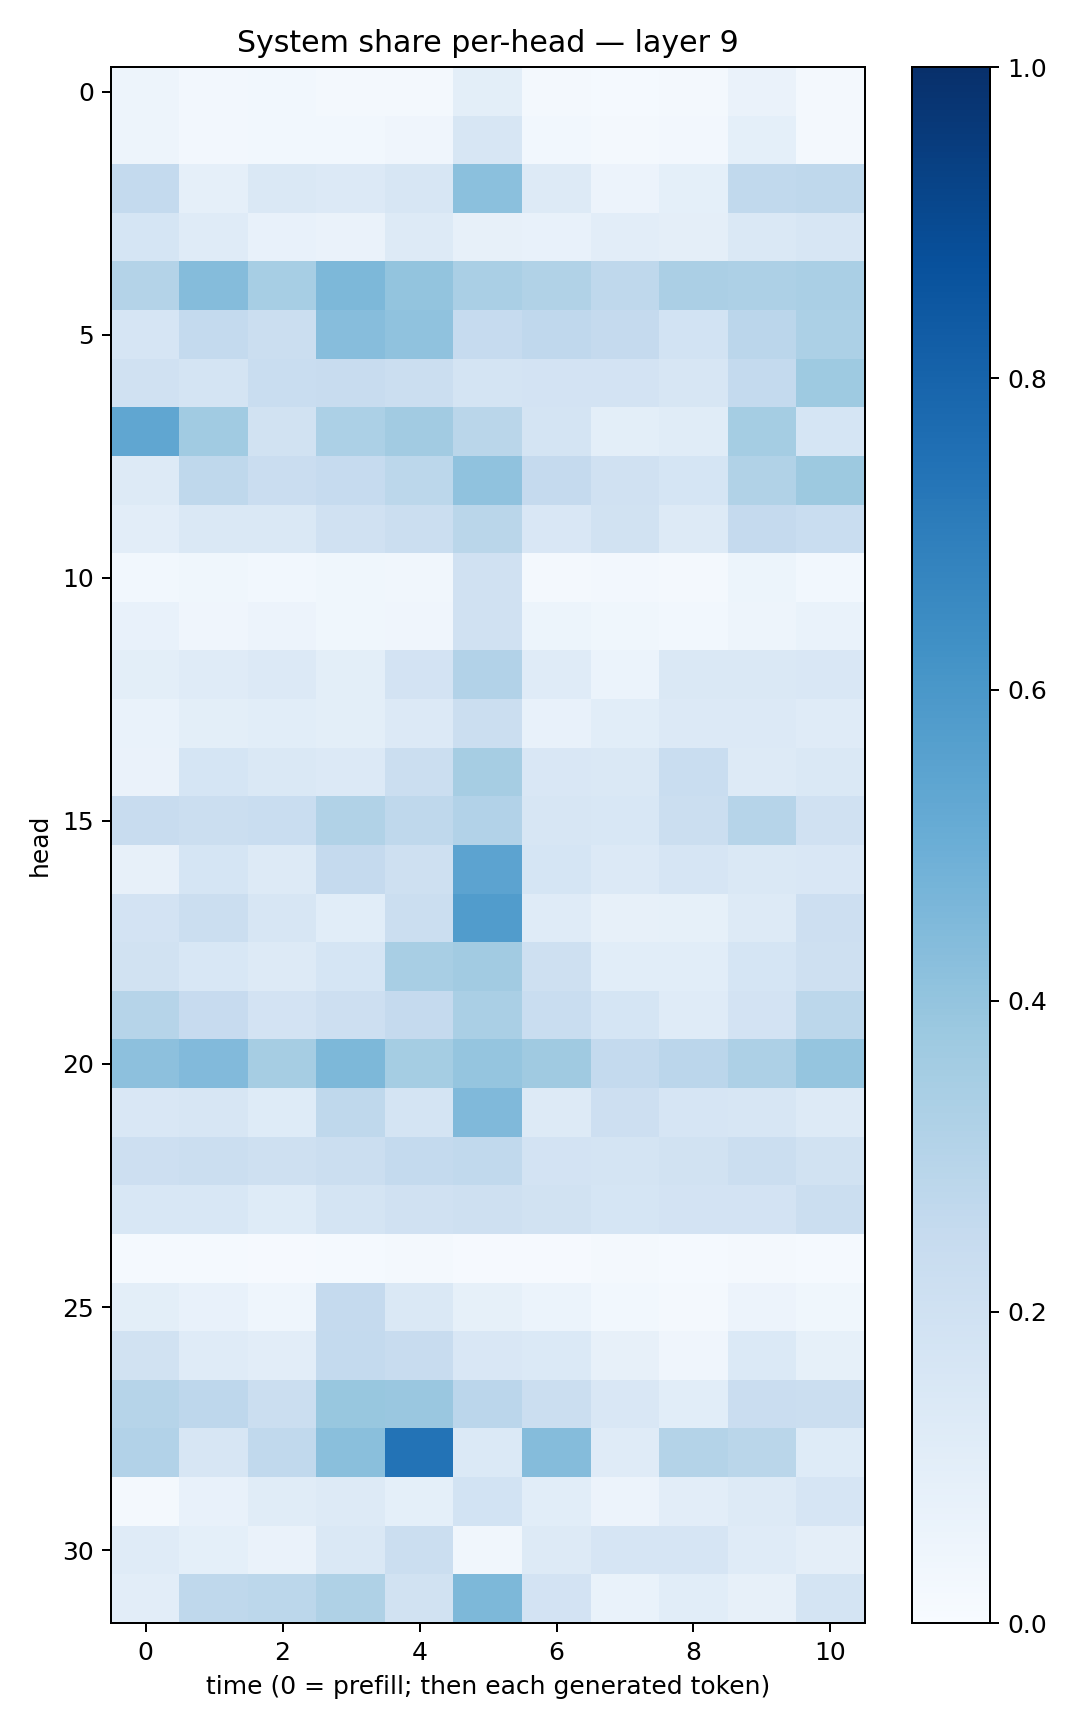

The table this chart was drawn from, first rows:
0.04760461, 0.02394896, 0.028599098, 0.020658141, 0.02222809, 0.09791765, 0.01812133, 0.014917654, 0.020864915, 0.06496809, 0.019383477
0.04737, 0.02437, 0.02778, 0.03067, 0.03997, 0.1602, 0.02823, 0.01856, 0.02587, 0.09202, 0.02324
0.2566, 0.08909, 0.1413, 0.1343, 0.1633, 0.4187, 0.1312, 0.05551, 0.09178, 0.2621, 0.272
0.1687, 0.1193, 0.07569, 0.06271, 0.1286, 0.07923, 0.07203, 0.1043, 0.09636, 0.1459, 0.1602
0.308, 0.4358, 0.3438, 0.4564, 0.4016, 0.3391, 0.3144, 0.2731, 0.334, 0.3248, 0.3386
0.1677, 0.256, 0.2227, 0.4306, 0.4096, 0.2479, 0.2675, 0.2536, 0.185, 0.2828, 0.3292
0.198, 0.174, 0.2336, 0.2355, 0.2231, 0.176, 0.1805, 0.1831, 0.1624, 0.2576, 0.3734
0.5315, 0.3649, 0.1914, 0.3284, 0.361, 0.2881, 0.1757, 0.09955, 0.1168, 0.3521, 0.1698
0.1257, 0.2712, 0.2282, 0.2486, 0.2809, 0.4066, 0.2501, 0.1968, 0.1709, 0.3136, 0.375
0.1016, 0.1465, 0.1417, 0.1963, 0.221, 0.2859, 0.1514, 0.1914, 0.1259, 0.251, 0.2342
0.02897, 0.0382, 0.02906, 0.03734, 0.03468, 0.1985, 0.02327, 0.02586, 0.01888, 0.05387, 0.02825
0.07482, 0.04288, 0.05697, 0.03576, 0.04111, 0.1971, 0.05173, 0.03864, 0.02804, 0.04974, 0.06719
0.0978, 0.1177, 0.1355, 0.1014, 0.1807, 0.3094, 0.1175, 0.06143, 0.1472, 0.1475, 0.1499
0.06897, 0.09875, 0.1071, 0.09803, 0.1355, 0.2202, 0.07652, 0.1092, 0.1332, 0.1336, 0.119
0.06625, 0.1708, 0.1411, 0.1354, 0.2242, 0.3492, 0.1505, 0.1419, 0.2336, 0.1284, 0.1481
0.2396, 0.2234, 0.232, 0.3128, 0.2718, 0.3107, 0.1565, 0.1537, 0.2219, 0.2988, 0.1956
0.07967, 0.1705, 0.1295, 0.2518, 0.2085, 0.5466, 0.1681, 0.1355, 0.166, 0.1469, 0.1504
0.1823, 0.2205, 0.1615, 0.1082, 0.2251, 0.5761, 0.1184, 0.08146, 0.08575, 0.1307, 0.2139
0.1884, 0.1551, 0.1289, 0.1694, 0.3399, 0.3596, 0.208, 0.1057, 0.1056, 0.1683, 0.2059
0.298, 0.2423, 0.181, 0.2144, 0.2533, 0.3363, 0.2332, 0.1708, 0.1186, 0.1832, 0.2791
0.4171, 0.4441, 0.3512, 0.4557, 0.3541, 0.3959, 0.3688, 0.2564, 0.2829, 0.3275, 0.3957
0.1518, 0.1628, 0.1221, 0.2729, 0.1778, 0.4467, 0.1288, 0.2126, 0.1645, 0.1591, 0.1269
0.2132, 0.2226, 0.204, 0.2237, 0.2542, 0.2623, 0.1832, 0.179, 0.1927, 0.2218, 0.19
0.1544, 0.156, 0.1243, 0.1724, 0.1956, 0.2066, 0.1886, 0.1683, 0.1815, 0.1834, 0.2219
0.01186, 0.01183, 0.008322, 0.01379, 0.01911, 0.009951, 0.01119, 0.02187, 0.01314, 0.02214, 0.01287
0.1014, 0.07529, 0.0448, 0.2528, 0.1467, 0.08273, 0.05944, 0.03057, 0.01964, 0.05743, 0.03818
0.1894, 0.1195, 0.1052, 0.256, 0.2371, 0.1486, 0.1382, 0.0792, 0.04234, 0.1399, 0.08462
0.3006, 0.2751, 0.2226, 0.3876, 0.3864, 0.2845, 0.2248, 0.1521, 0.1075, 0.2274, 0.2262
0.3091, 0.1594, 0.265, 0.422, 0.7396, 0.1402, 0.4353, 0.1174, 0.3084, 0.2852, 0.1235
0.02123, 0.07179, 0.1142, 0.1271, 0.09192, 0.1837, 0.1086, 0.05685, 0.103, 0.1274, 0.1677
0.1196, 0.09131, 0.06275, 0.1434, 0.2241, 0.0343, 0.13, 0.1661, 0.1651, 0.1205, 0.09492
0.1037, 0.2718, 0.2786, 0.3241, 0.1948, 0.4545, 0.1821, 0.07027, 0.1064, 0.08012, 0.1751
